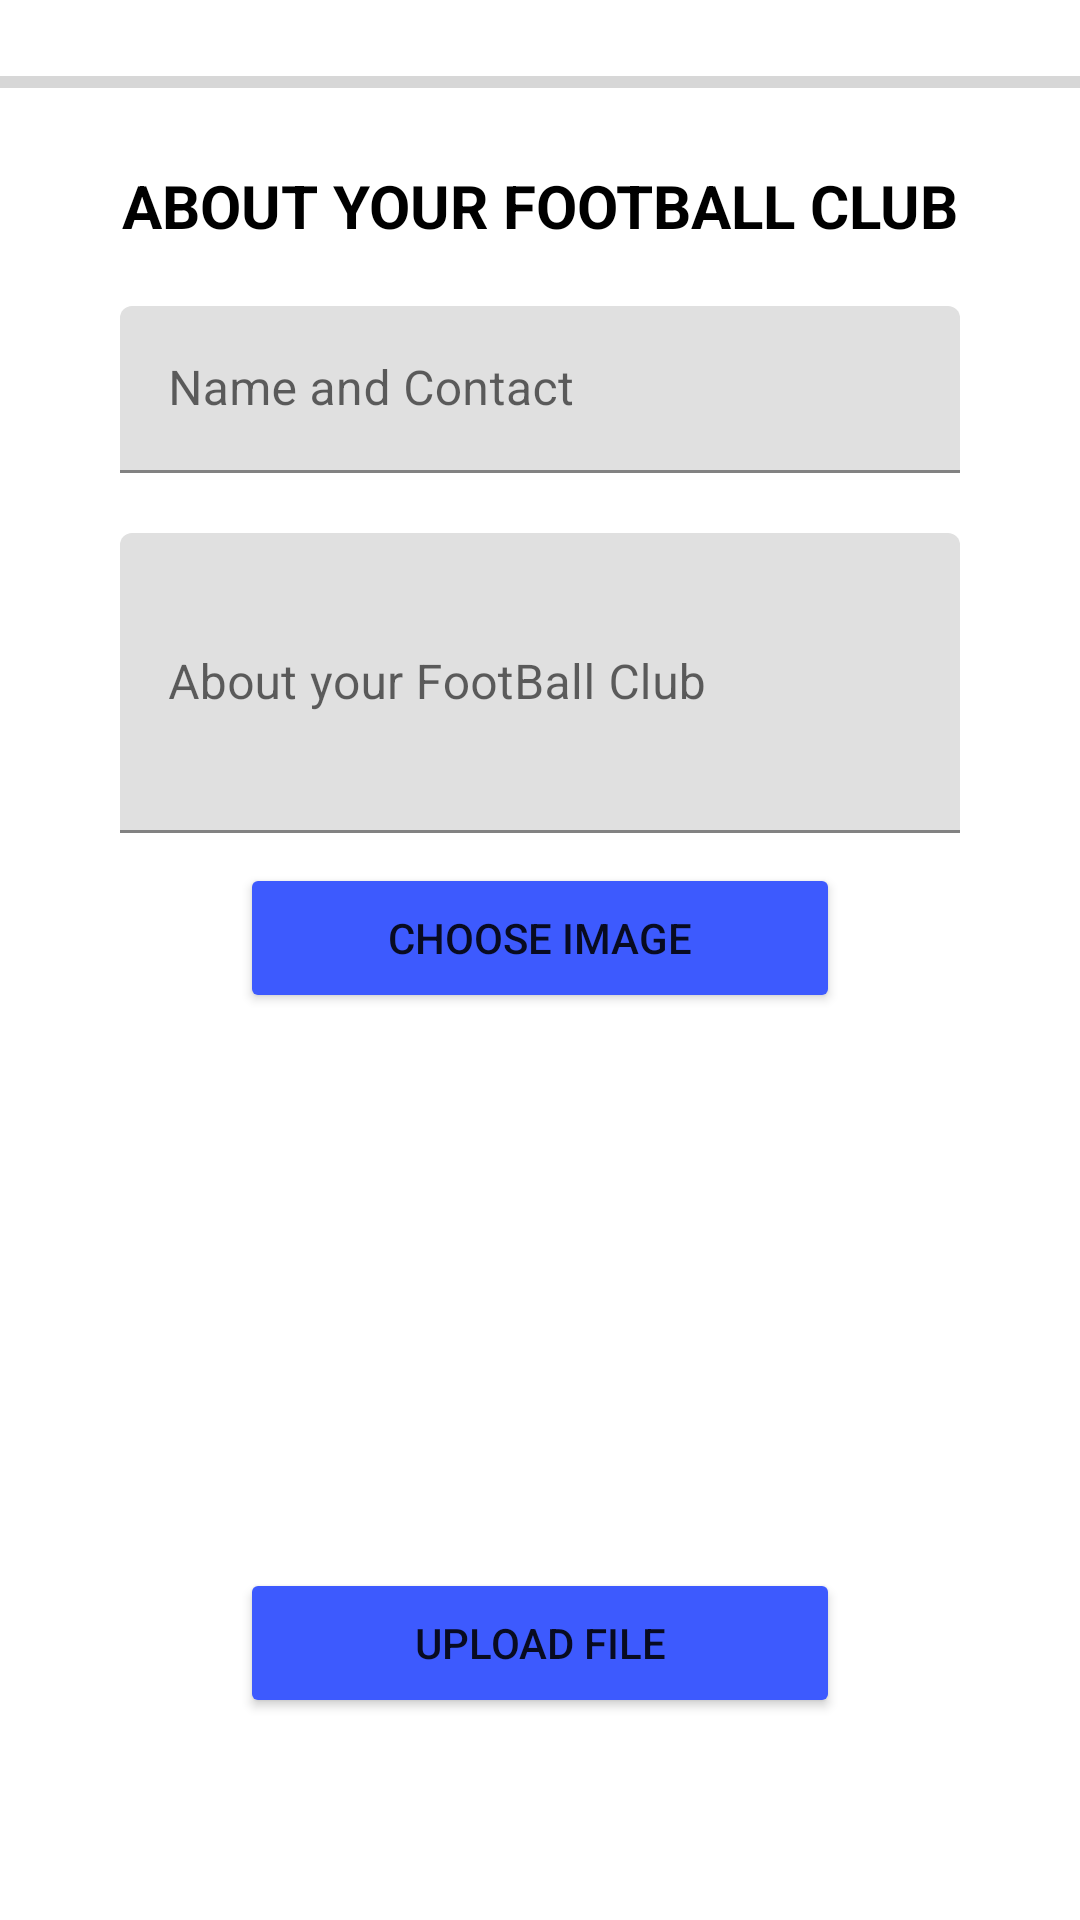

Reconstruct the res/layout file that produces this screen, plus the resources it refers to.
<!-- AndroidManifest.xml: application theme Theme.BabyApplication -->
<!-- res/layout/activity_upload.xml -->
<?xml version="1.0" encoding="utf-8"?>
<LinearLayout
    xmlns:android="http://schemas.android.com/apk/res/android"
    xmlns:app="http://schemas.android.com/apk/res-auto"
    xmlns:tools="http://schemas.android.com/tools"
    android:layout_width="match_parent"
    android:layout_height="match_parent"
    android:orientation="vertical"
    tools:context=".view.UploadActivity">


    <ScrollView
        android:layout_width="match_parent"
        android:layout_height="wrap_content">

        <LinearLayout
            android:orientation="vertical"
            android:layout_width="match_parent"
            android:layout_height="wrap_content">

            <ProgressBar
                android:id="@+id/progressBar"
                android:layout_width="match_parent"
                android:layout_height="55dp"
                style="?android:attr/progressBarStyleHorizontal"
                android:indeterminateBehavior="cycle"/>


            <TextView
                android:layout_width="match_parent"
                android:layout_height="wrap_content"
                android:text="ABOUT YOUR FOOTBALL CLUB"
                android:gravity="center"
                android:textStyle="bold"
                android:textColor="@color/black"
                android:textSize="20sp"/>


            <com.google.android.material.textfield.TextInputLayout
                android:layout_width="match_parent"
                android:layout_height="wrap_content"
                android:hint="Name and Contact"
                android:layout_marginTop="20dp"
                android:layout_marginStart="40dp"
                android:layout_marginEnd="40dp">

                <com.google.android.material.textfield.TextInputEditText
                    android:id="@+id/nameEditText"
                    android:layout_width="match_parent"
                    android:layout_height="wrap_content"/>

            </com.google.android.material.textfield.TextInputLayout>

            <com.google.android.material.textfield.TextInputLayout
                android:layout_width="match_parent"
                android:layout_height="100dp"
                android:layout_marginStart="40dp"
                android:layout_marginTop="20dp"
                android:layout_marginEnd="40dp"
                android:hint="About your FootBall Club">

                <com.google.android.material.textfield.TextInputEditText
                    android:id="@+id/descriptionEditText"
                    android:layout_width="match_parent"
                    android:layout_height="match_parent" />

            </com.google.android.material.textfield.TextInputLayout>


            <LinearLayout
                android:layout_width="match_parent"
                android:layout_height="wrap_content"
                android:orientation="vertical">

                <Button
                    android:id="@+id/button_choose_image"
                    android:layout_width="200dp"
                    android:layout_height="50dp"
                    android:layout_marginStart="20dp"
                    android:layout_marginEnd="20dp"
                    android:layout_marginTop="10dp"
                    android:layout_gravity="center"
                    app:backgroundTint="#3D5AFE"
                    android:text="Choose Image"/>

                <ImageView
                    android:id="@+id/chooseImageView"
                    android:layout_width="match_parent"
                    android:layout_height="180dp"
                    android:src="@drawable/ic_image"
                    android:layout_gravity="center"/>

            </LinearLayout>

            <Button
                android:id="@+id/upLoadBtn"
                android:layout_width="200dp"
                android:layout_height="50dp"
                android:text="Upload FILE"
                app:backgroundTint="#3D5AFE"
                android:layout_gravity="center"
                android:layout_marginTop="5dp"/>


        </LinearLayout>

    </ScrollView>

</LinearLayout>
<!-- resources referenced by this layout -->
<resources>
  <style name="Theme.BabyApplication" parent="Theme.MaterialComponents.DayNight.NoActionBar">
          
          <item name="colorPrimary">@color/purple_500</item>
          <item name="colorPrimaryVariant">@color/purple_700</item>
          <item name="colorOnPrimary">@color/white</item>
          
          <item name="colorSecondary">@color/teal_200</item>
          <item name="colorSecondaryVariant">@color/teal_700</item>
          <item name="colorOnSecondary">@color/black</item>
          
          <item name="android:statusBarColor" tools:targetApi="l">?attr/colorPrimaryVariant</item>
          
      </style>
  <!-- not gathered from this repository: default colours our renderer supplied (Android Studio template values) -->
  <color name="purple_500">#FF6200EE</color>
  <color name="purple_700">#FF3700B3</color>
  <color name="teal_200">#FF03DAC5</color>
  <color name="teal_700">#FF018786</color>
  <color name="black">#FF000000</color>
  <color name="white">#FFFFFFFF</color>
</resources>
